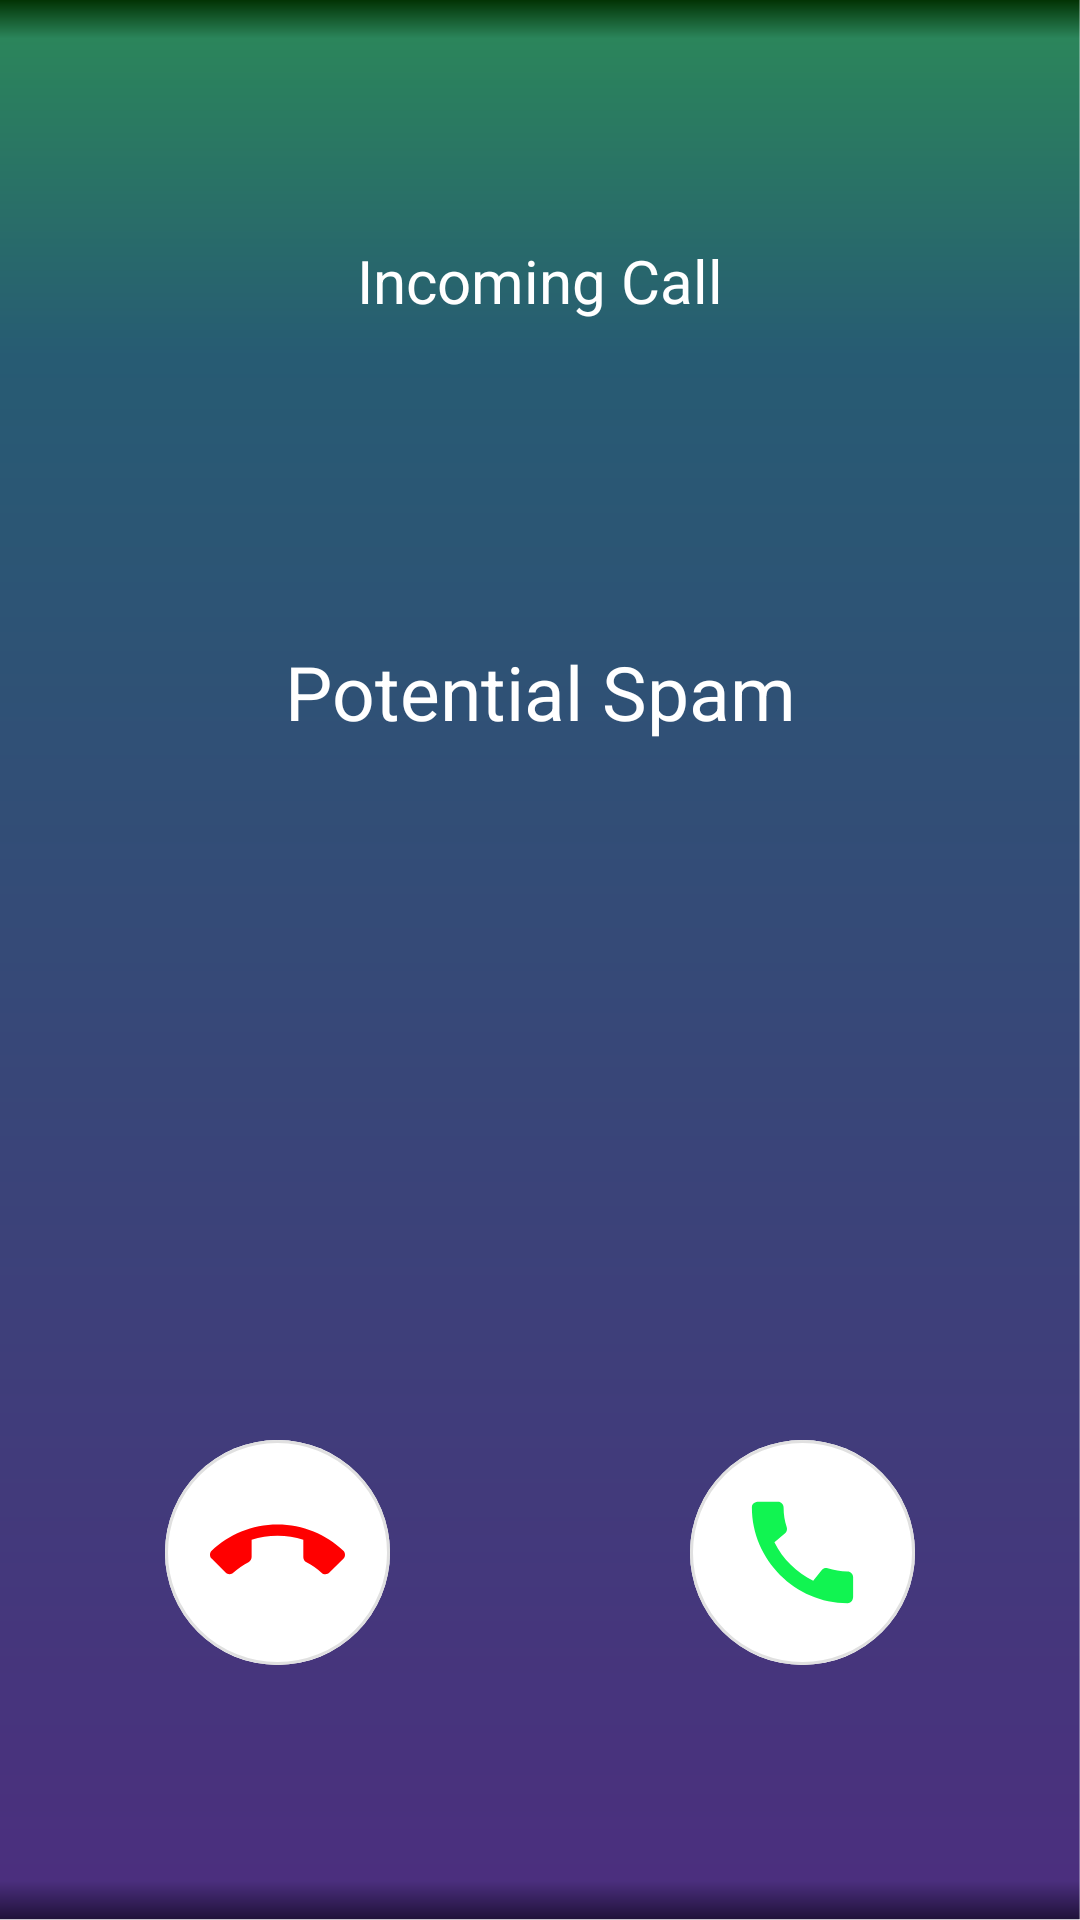

The Android layout XML behind this screen, and the referenced resources:
<!-- AndroidManifest.xml: application theme Theme.MaterialComponents.DayNight.NoActionBar -->
<!-- res/layout/activity_incoming_call.xml -->
<?xml version="1.0" encoding="utf-8"?>
<layout
    xmlns:android="http://schemas.android.com/apk/res/android"
    xmlns:app="http://schemas.android.com/apk/res-auto"
    xmlns:tools="http://schemas.android.com/tools">

    <data>

    </data>

    <androidx.constraintlayout.widget.ConstraintLayout
        android:layout_width="match_parent"
        android:layout_height="match_parent"
        android:background="@drawable/gradient_incoming_alt"
        >

        <TextView
            android:id="@+id/incoming_text"
            android:layout_width="wrap_content"
            android:layout_height="wrap_content"
            android:layout_marginTop="80dp"
            android:text="Incoming Call"
            android:textColor="@color/white"
            android:textSize="20sp"
            app:layout_constraintTop_toTopOf="parent"
            app:layout_constraintBottom_toTopOf="@id/display_number"
            app:layout_constraintEnd_toEndOf="parent"
            app:layout_constraintStart_toStartOf="parent"
            />

        <TextView
            android:id="@+id/display_number"
            android:layout_width="wrap_content"
            android:layout_height="wrap_content"
            android:layout_marginTop="50dp"
            tools:text="716-710-2601"
            android:textColor="@color/white"
            android:textSize="35sp"
            android:gravity="center"
            app:layout_constraintEnd_toEndOf="parent"
            app:layout_constraintStart_toStartOf="parent"
            app:layout_constraintTop_toBottomOf="@id/incoming_text"
            />

        <TextView
            android:id="@+id/display_spam_info"
            android:layout_width="wrap_content"
            android:layout_height="wrap_content"
            android:layout_marginTop="10dp"
            android:text="Potential Spam"
            android:textColor="@color/icon_white"
            android:textSize="25sp"
            app:layout_constraintEnd_toEndOf="parent"
            app:layout_constraintStart_toStartOf="parent"
            app:layout_constraintTop_toBottomOf="@id/display_number"
            />


        <LinearLayout
            android:id="@+id/action_buttons"
            android:layout_width="match_parent"
            android:layout_height="wrap_content"
            android:layout_marginBottom="85dp"
            android:gravity="center"
            android:orientation="horizontal"
            app:layout_constraintBottom_toBottomOf="parent"
            app:layout_constraintEnd_toEndOf="parent"
            app:layout_constraintStart_toStartOf="parent"
            >

            <com.google.android.material.button.MaterialButton
                android:id="@+id/hangup_incoming"
                style="?attr/materialButtonOutlinedStyle"
                android:layout_width="75dp"
                android:layout_height="75dp"
                android:backgroundTint="@color/white"
                android:insetLeft="0dp"
                android:insetTop="0dp"
                android:insetRight="0dp"
                android:insetBottom="0dp"
                android:padding="0dp"
                app:icon="@drawable/ic_baseline_call_end_24"
                app:iconGravity="textStart"
                app:iconPadding="0dp"
                app:iconSize="45dp"
                app:iconTint="@color/hangup_red"
                app:shapeAppearanceOverlay="@style/ShapeAppearanceOverlay.Tele.Button.Circle"
                />

            <com.google.android.material.button.MaterialButton
                android:id="@+id/answer_incoming"
                style="?attr/materialButtonOutlinedStyle"
                android:layout_width="75dp"
                android:layout_height="75dp"
                android:layout_marginStart="100dp"
                android:backgroundTint="@color/white"
                android:insetLeft="0dp"
                android:insetTop="0dp"
                android:insetRight="0dp"
                android:insetBottom="0dp"
                android:padding="0dp"
                app:icon="@drawable/ic_baseline_call_24"
                app:iconGravity="textStart"
                app:iconPadding="0dp"
                app:iconSize="45dp"
                app:iconTint="@color/notificationGreen"
                app:shapeAppearanceOverlay="@style/ShapeAppearanceOverlay.Tele.Button.Circle"
                />

        </LinearLayout>

    </androidx.constraintlayout.widget.ConstraintLayout>
</layout>
<!-- resources referenced by this layout -->
<resources>
  <color name="hangup_red">#FF0000</color>
  <color name="icon_white">#FFFFFF</color>
  <color name="notificationGreen">#11F451</color>
  <color name="white">#FFFFFFFF</color>
  <!-- drawable gradient_incoming_alt (drawable) -->
  <vector xmlns:android="http://schemas.android.com/apk/res/android"
      xmlns:aapt="http://schemas.android.com/aapt"
      android:width="987.3dp"
      android:height="870.3dp"
      android:viewportWidth="987.3"
      android:viewportHeight="870.3">
      <path android:pathData="M0,870l0,-870l987,0l0,870z">
          <aapt:attr name="android:fillColor">
              <gradient
                  android:endX="493.5"
                  android:endY="870"
                  android:startX="493.5"
                  android:startY="2.6645353E-14"
                  android:type="linear">
                  <item
                      android:color="#023304"
                      android:offset="0" />
                  <item
                      android:color="#2B855B"
                      android:offset="0.02" />
                  <item
                      android:color="#275B73"
                      android:offset="0.186" />
                  <item
                      android:color="#4B2F7E"
                      android:offset="0.98" />
                  <item
                      android:color="#20123A"
                      android:offset="1" />
              </gradient>
          </aapt:attr>
      </path>
  </vector>
  <!-- drawable ic_baseline_call_24 (drawable) -->
  <vector android:height="24dp" android:tint="@color/call_green"
      android:viewportHeight="24" android:viewportWidth="24"
      android:width="24dp" xmlns:android="http://schemas.android.com/apk/res/android">
      <path android:fillColor="@android:color/white" android:pathData="M20.01,15.38c-1.23,0 -2.42,-0.2 -3.53,-0.56 -0.35,-0.12 -0.74,-0.03 -1.01,0.24l-1.57,1.97c-2.83,-1.35 -5.48,-3.9 -6.89,-6.83l1.95,-1.66c0.27,-0.28 0.35,-0.67 0.24,-1.02 -0.37,-1.11 -0.56,-2.3 -0.56,-3.53 0,-0.54 -0.45,-0.99 -0.99,-0.99H4.19C3.65,3 3,3.24 3,3.99 3,13.28 10.73,21 20.01,21c0.71,0 0.99,-0.63 0.99,-1.18v-3.45c0,-0.54 -0.45,-0.99 -0.99,-0.99z"/>
  </vector>
  <!-- drawable ic_baseline_call_end_24 (drawable) -->
  <vector android:height="24dp" android:tint="@color/hangup_red"
      android:viewportHeight="24" android:viewportWidth="24"
      android:width="24dp" xmlns:android="http://schemas.android.com/apk/res/android">
      <path android:fillColor="@android:color/white" android:pathData="M12,9c-1.6,0 -3.15,0.25 -4.6,0.72v3.1c0,0.39 -0.23,0.74 -0.56,0.9 -0.98,0.49 -1.87,1.12 -2.66,1.85 -0.18,0.18 -0.43,0.28 -0.7,0.28 -0.28,0 -0.53,-0.11 -0.71,-0.29L0.29,13.08c-0.18,-0.17 -0.29,-0.42 -0.29,-0.7 0,-0.28 0.11,-0.53 0.29,-0.71C3.34,8.78 7.46,7 12,7s8.66,1.78 11.71,4.67c0.18,0.18 0.29,0.43 0.29,0.71 0,0.28 -0.11,0.53 -0.29,0.71l-2.48,2.48c-0.18,0.18 -0.43,0.29 -0.71,0.29 -0.27,0 -0.52,-0.11 -0.7,-0.28 -0.79,-0.74 -1.69,-1.36 -2.67,-1.85 -0.33,-0.16 -0.56,-0.5 -0.56,-0.9v-3.1C15.15,9.25 13.6,9 12,9z"/>
  </vector>
  <style name="ShapeAppearanceOverlay.Tele.Button.Circle" parent="">
          <item name="cornerFamily">rounded</item>
          <item name="cornerSize">50%</item>
      </style>
  <color name="call_green">#50DA4E</color>
</resources>
